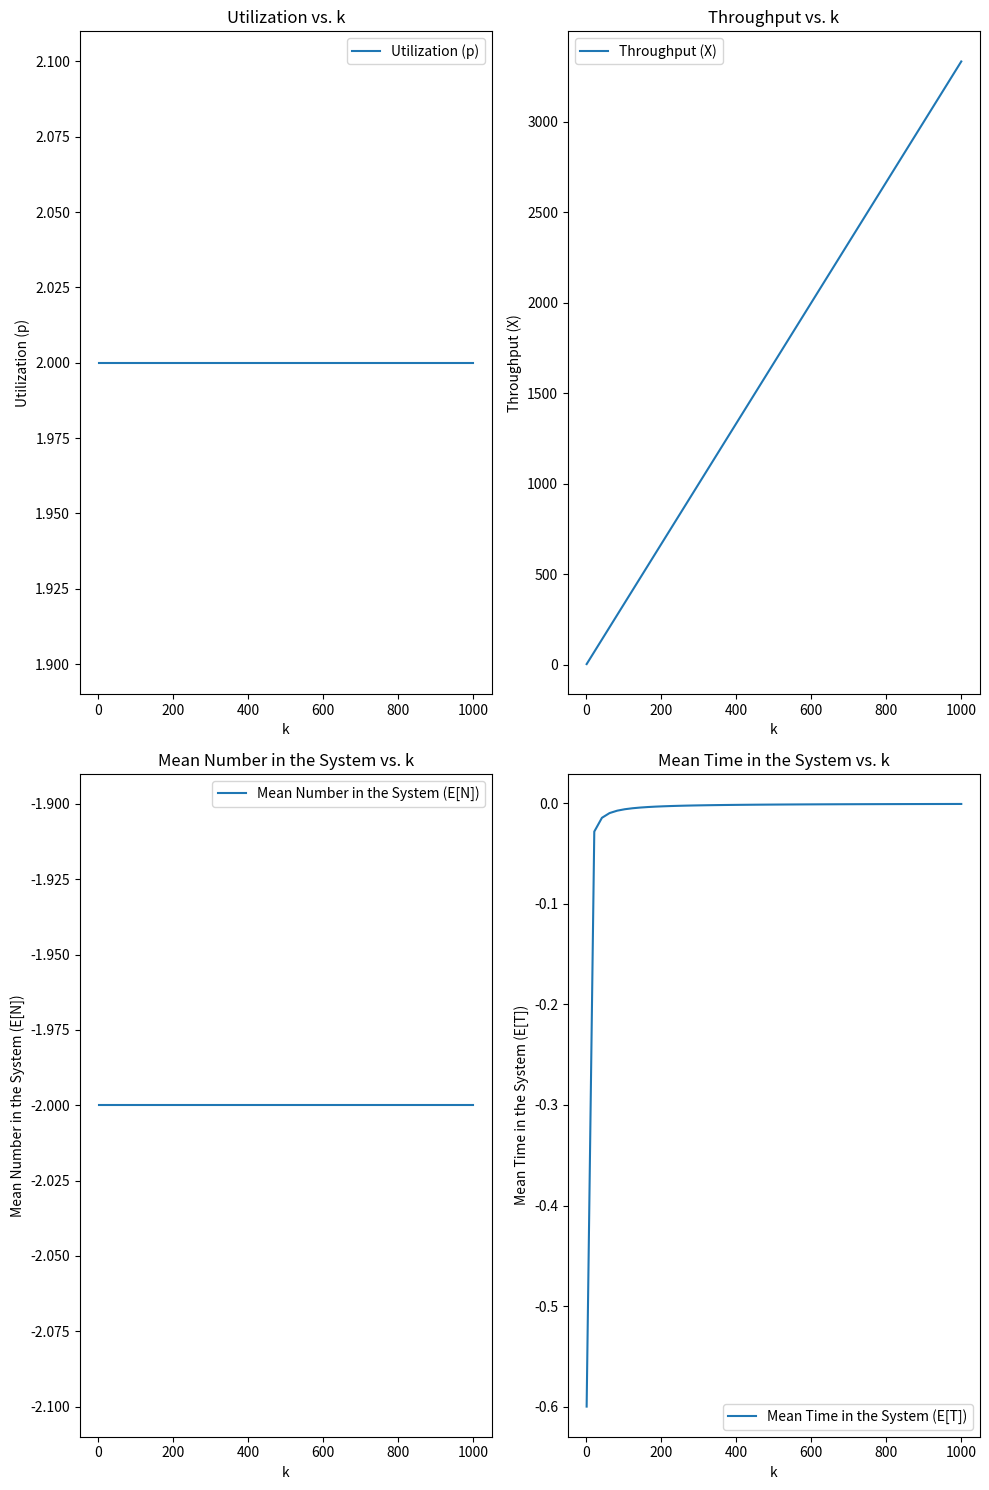

Write Python code to recreate this figure.
# [redacted]
# Import Matplotlib and numpy
import matplotlib.pyplot as plt
import numpy as np

# Use a linespace at 1 (to avoid division by 0) to 1000
k = np.linspace(1, 1000)

# Set variables theta and mu
theta = 10
mu = 5

# Set p when theta and mu increased by k
p = (k * theta) / (k * mu)

# Calculate estimated wait and service times when mu and theta increased by k
estimated_wait = p * (1 / (k * mu)) / (1 - p)
estimated_service = (1 / (k * mu)) / (1 - p)

# Calculate estimated number
estimated_number = p / (1 - p)

# Calculate estimated time
estimated_time = estimated_service + estimated_wait

# Calculate throughput
X = estimated_number / estimated_time

# Generate plots
plt.figure(figsize=(10, 15))

# Plot utilization (p) as a function of k
# Create subplot with 2 cols, 2 rows, at place 1
plt.subplot(221)
plt.plot(k, p, label='Utilization (p)')
plt.title('Utilization vs. k')
plt.xlabel('k')
plt.ylabel('Utilization (p)')
plt.legend()

# Plot throughput (X) as a function of k
# Create subplot with 2 cols, 2 rows, at place 2
plt.subplot(222)
plt.plot(k, X, label='Throughput (X)')
plt.title('Throughput vs. k')
plt.xlabel('k')
plt.ylabel('Throughput (X)')
plt.legend()

# Plot mean number in the system (E[N]) as a function of k
# Create subplot with 2 cols, 2 rows, at place 3
plt.subplot(223)
plt.plot(k, estimated_number, label='Mean Number in the System (E[N])')
plt.title('Mean Number in the System vs. k')
plt.xlabel('k')
plt.ylabel('Mean Number in the System (E[N])')
plt.legend()

# Plot mean time in the system (E[T]) as a function of k
# Create subplot with 2 cols, 2 rows, at place 4
plt.subplot(224)
plt.plot(k, estimated_time, label='Mean Time in the System (E[T])')
plt.title('Mean Time in the System vs. k')
plt.xlabel('k')
plt.ylabel('Mean Time in the System (E[T])')
plt.legend()


# Adjust layout and show plots
plt.tight_layout()
plt.show()
